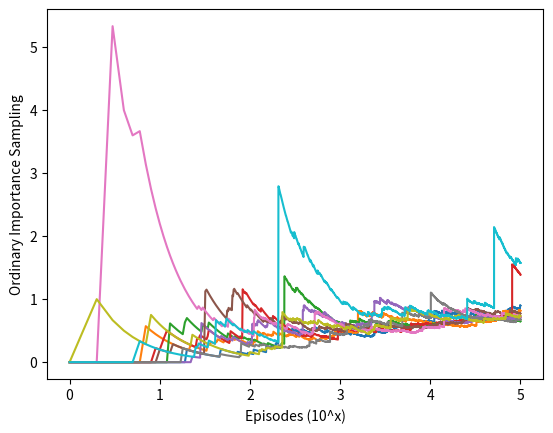

Reproduce this figure in Python.
#######################################################################
# Copyright (C)                                                       #
# [redacted]
# [redacted]
# Permission given to modify the code as long as you keep this        #
# declaration at the top                                              #
#######################################################################

from __future__ import print_function
import numpy as np
import matplotlib.pyplot as plt

ACTION_BACK = 0
ACTION_END = 1

# behavior policy
def behaviorPolicy():
    return np.random.binomial(1, 0.5)

# target policy
def targetPolicy():
    return ACTION_BACK

# one turn
def play():
    # track the action for importance ratio
    trajectory = []
    while True:
        action = behaviorPolicy()
        trajectory.append(action)
        if action == ACTION_END:
            return 0, trajectory
        if np.random.binomial(1, 0.9) == 0:
            return 1, trajectory

# Figure 5.5
def monteCarloSample():
    runs = 10
    episodes = 100000
    axisX = np.log10(np.arange(1, episodes + 1))
    for run in range(0, runs):
        sumOfRewards = [0]
        for episode in range(0, episodes):
            reward, trajectory = play()
            if trajectory[-1] == ACTION_END:
                importanceRatio = 0
            else:
                importanceRatio = 1.0 / pow(0.5, len(trajectory))
            sumOfRewards.append(sumOfRewards[-1] + importanceRatio * reward)
        del sumOfRewards[0]
        estimations = np.asarray(sumOfRewards) / np.arange(1, episodes + 1)
        plt.plot(axisX, estimations)
    plt.xlabel('Episodes (10^x)')
    plt.ylabel('Ordinary Importance Sampling')
    plt.show()
    return

monteCarloSample()